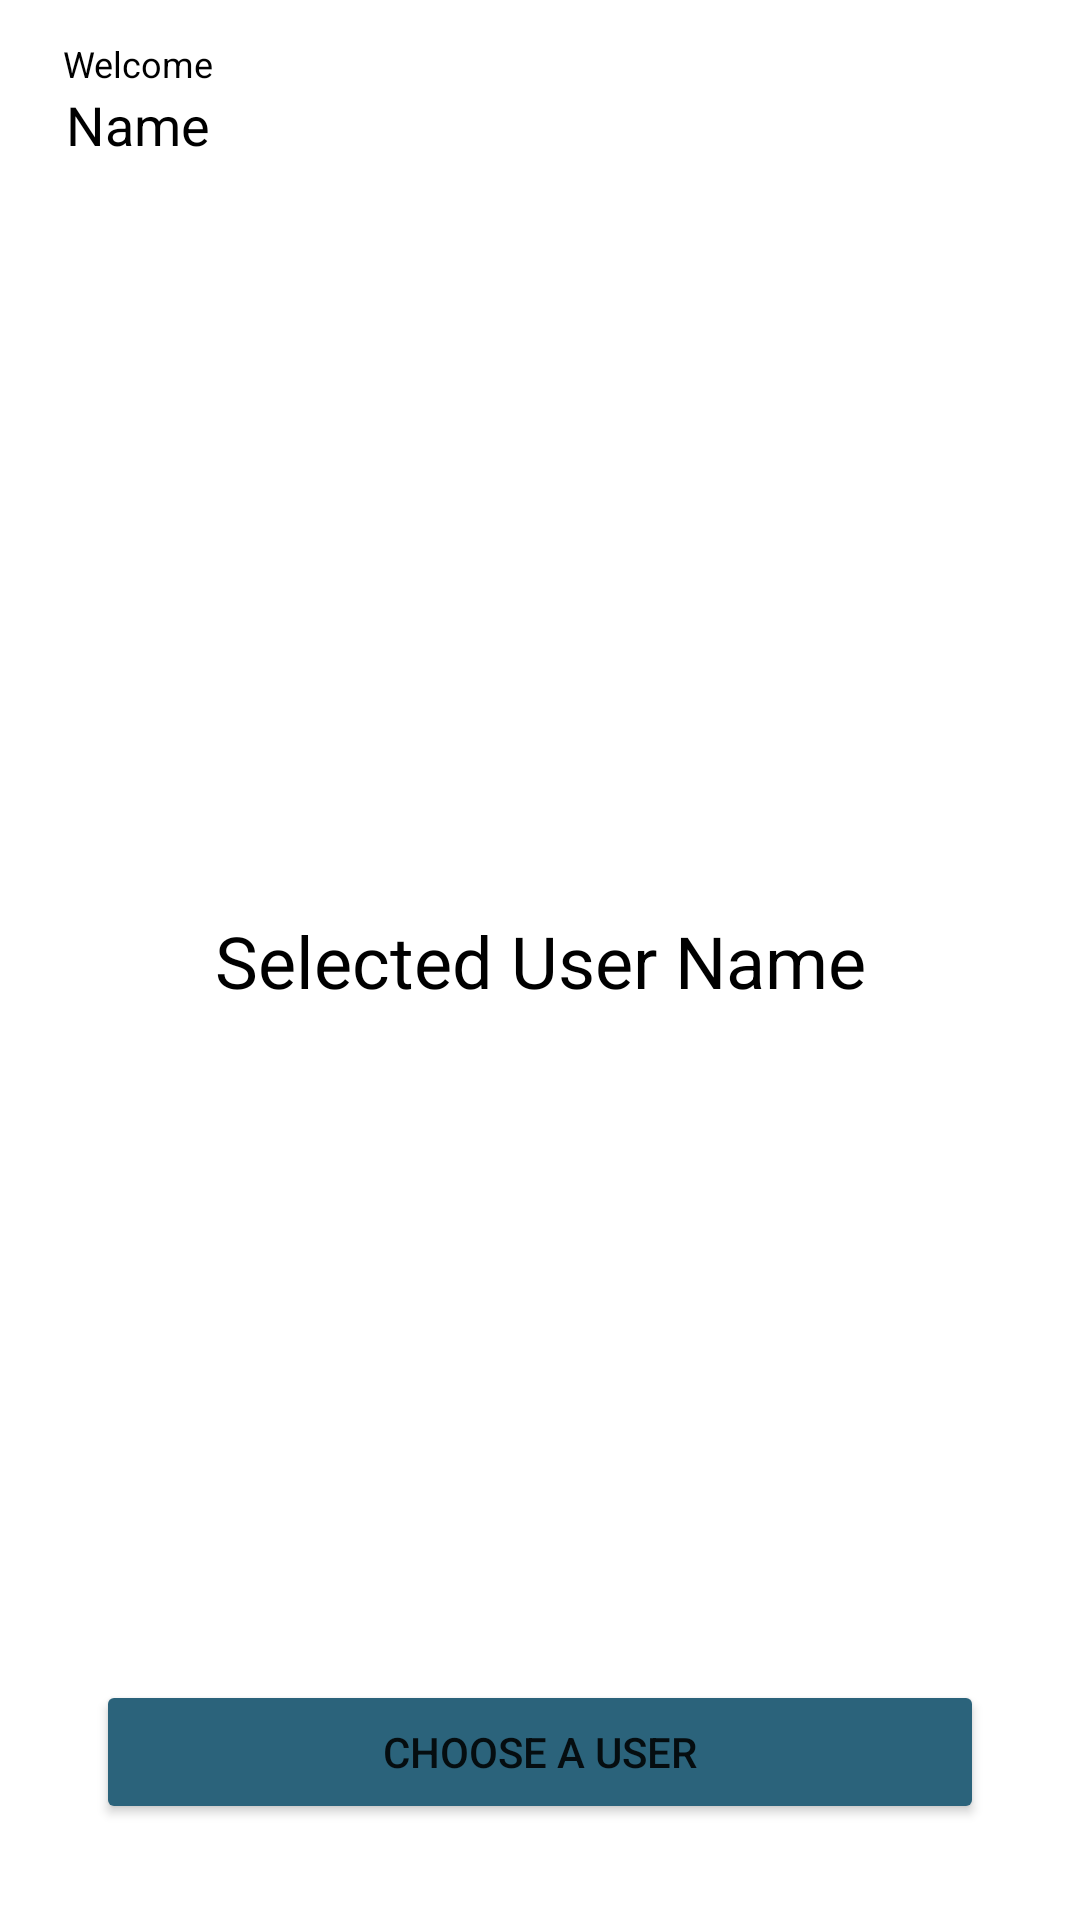

Layout XML and referenced resources for this Android screen:
<!-- AndroidManifest.xml: application theme Theme.Application -->
<!-- res/layout/activity_home.xml -->
<?xml version="1.0" encoding="utf-8"?>
<androidx.constraintlayout.widget.ConstraintLayout xmlns:android="http://schemas.android.com/apk/res/android"
    xmlns:app="http://schemas.android.com/apk/res-auto"
    xmlns:tools="http://schemas.android.com/tools"
    android:layout_width="match_parent"
    android:layout_height="match_parent"
    tools:context=".ui.HomeActivity">

    <TextView
        android:id="@+id/tv_welcome"
        android:layout_width="0dp"
        android:layout_height="wrap_content"
        android:layout_marginStart="21dp"
        android:layout_marginTop="13dp"
        android:layout_marginEnd="21dp"
        android:text="@string/welcome"
        android:textColor="@color/black"
        android:textSize="12sp"
        app:layout_constraintEnd_toEndOf="parent"
        app:layout_constraintStart_toStartOf="parent"
        app:layout_constraintTop_toTopOf="parent" />

    <TextView
        android:id="@+id/tv_name"
        android:layout_width="0dp"
        android:layout_height="wrap_content"
        android:layout_marginStart="1dp"
        android:layout_marginEnd="1dp"
        android:text="@string/name"
        android:textColor="@color/black"
        android:textSize="18sp"
        app:layout_constraintEnd_toEndOf="@+id/tv_welcome"
        app:layout_constraintStart_toStartOf="@+id/tv_welcome"
        app:layout_constraintTop_toBottomOf="@+id/tv_welcome" />

    <TextView
        android:id="@+id/tv_selected"
        android:layout_width="0dp"
        android:layout_height="wrap_content"
        android:layout_marginStart="36dp"
        android:layout_marginEnd="36dp"
        android:text="@string/selectedUser"
        android:textAlignment="center"
        android:textColor="@color/black"
        android:textSize="24sp"
        app:layout_constraintBottom_toBottomOf="parent"
        app:layout_constraintEnd_toEndOf="parent"
        app:layout_constraintStart_toStartOf="parent"
        app:layout_constraintTop_toTopOf="parent" />

    <Button
        android:id="@+id/btn_chooseUser"
        android:layout_width="0dp"
        android:layout_height="wrap_content"
        android:layout_marginStart="32dp"
        android:layout_marginEnd="32dp"
        android:layout_marginBottom="32dp"
        android:paddingTop="12.35dp"
        android:paddingBottom="12.35dp"
        android:text="@string/chooseUser"
        android:textSize="14sp"
        app:backgroundTint="@color/blue"
        app:layout_constraintBottom_toBottomOf="parent"
        app:layout_constraintEnd_toEndOf="parent"
        app:layout_constraintStart_toStartOf="parent" />
</androidx.constraintlayout.widget.ConstraintLayout>
<!-- resources referenced by this layout -->
<resources>
  <color name="black">#FF000000</color>
  <color name="blue">#2B637B</color>
  <string name="chooseUser">Choose a User</string>
  <string name="name">Name</string>
  <string name="selectedUser">Selected User Name</string>
  <string name="welcome">Welcome</string>
  <style name="Theme.Application" parent="Theme.MaterialComponents.DayNight.DarkActionBar">
          
          <item name="colorPrimary">@color/white</item>
          <item name="colorPrimaryVariant">@color/white</item>
          <item name="colorOnPrimary">@color/white</item>
          
          <item name="colorSecondary">@color/teal_200</item>
          <item name="colorSecondaryVariant">@color/teal_700</item>
          <item name="colorOnSecondary">@color/black</item>
          
          <item name="android:statusBarColor" tools:targetApi="l">?attr/colorPrimaryVariant</item>
          
          <item name="android:windowLightStatusBar" tools:targetApi="m">true</item>
      </style>
  <color name="white">#FFFFFFFF</color>
  <color name="teal_200">#FF03DAC5</color>
  <color name="teal_700">#FF018786</color>
</resources>
